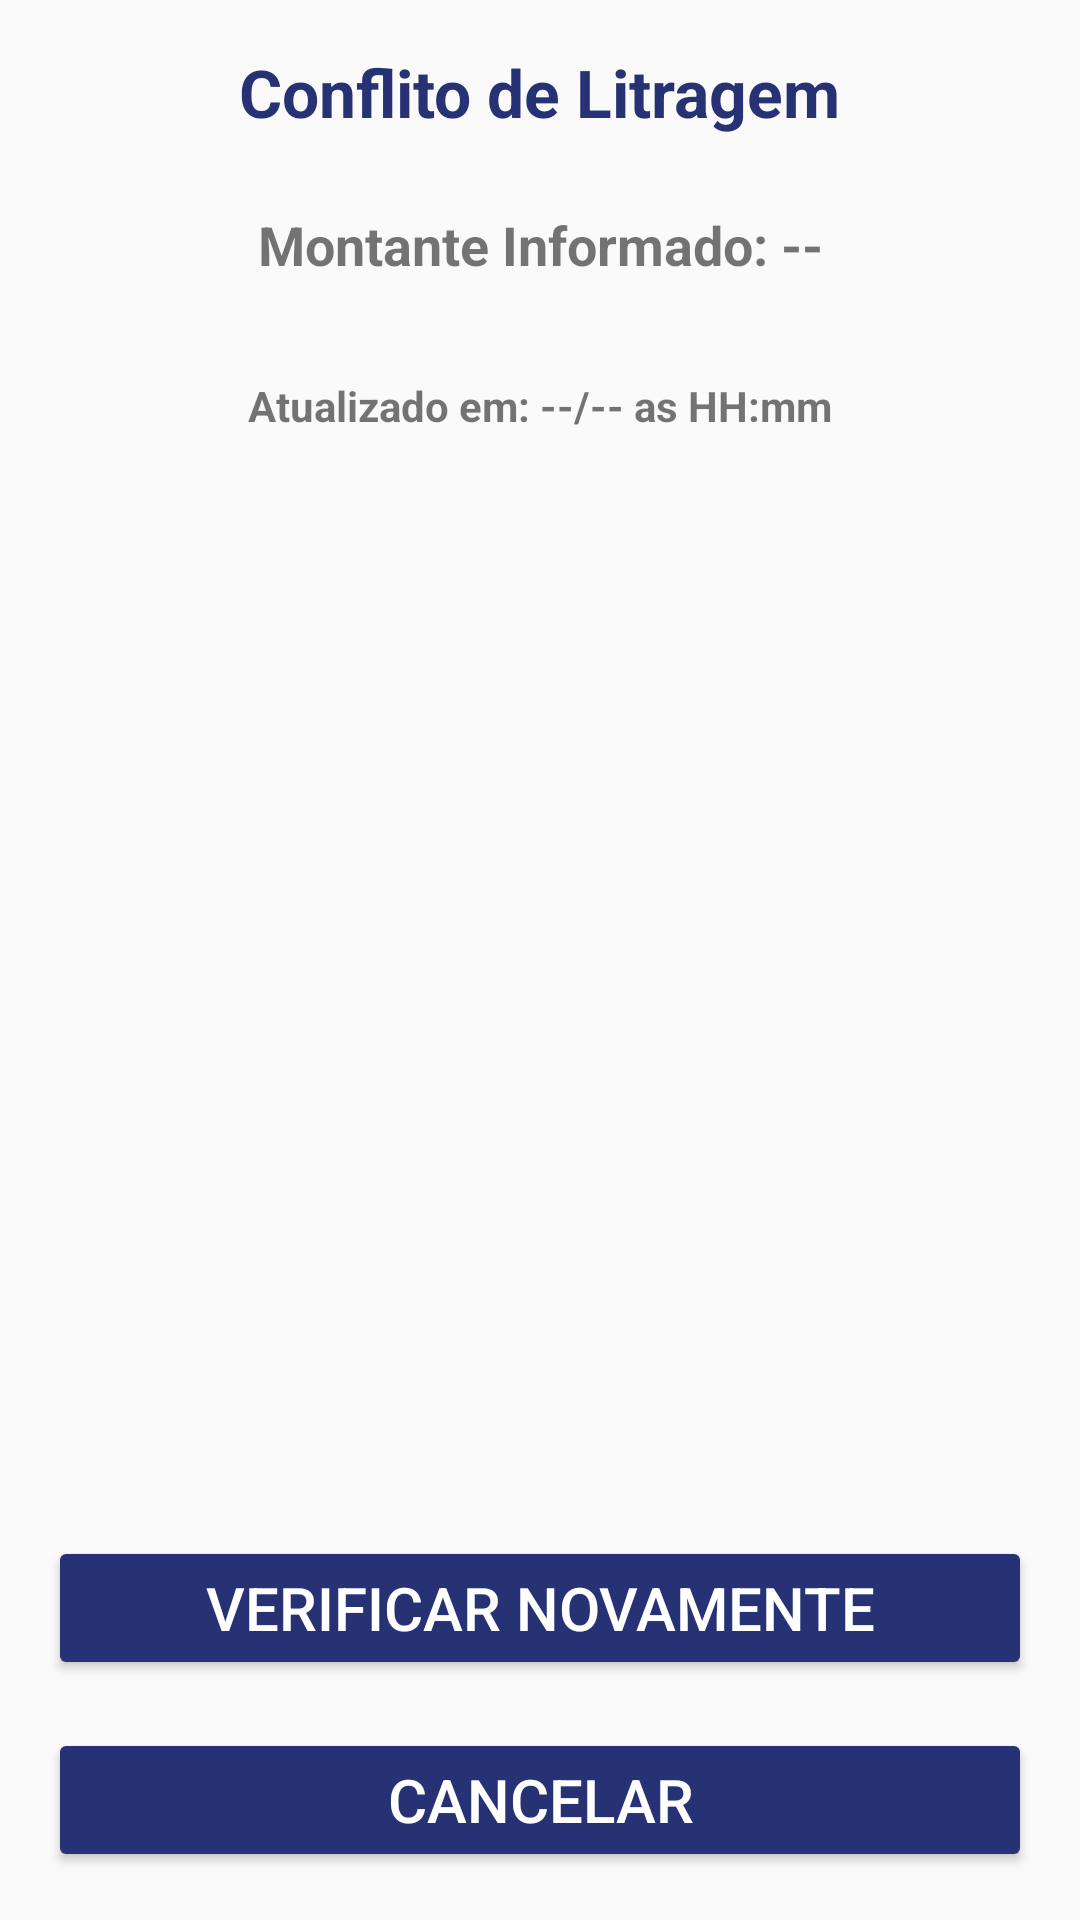

Write the Android layout XML for this screen, with the resource values it uses.
<!-- AndroidManifest.xml: application theme Theme.Motorista_MKV -->
<!-- res/layout/activity_conflito.xml -->
<?xml version="1.0" encoding="utf-8"?>
<androidx.constraintlayout.widget.ConstraintLayout xmlns:android="http://schemas.android.com/apk/res/android"
    xmlns:app="http://schemas.android.com/apk/res-auto"
    xmlns:tools="http://schemas.android.com/tools"
    android:layout_width="match_parent"
    android:layout_height="match_parent"
    android:padding="16dp"
    tools:context=".adm.combustivel.ConflitoActivity">

    
    <TextView
        android:id="@+id/tvTitulo"
        android:layout_width="wrap_content"
        android:layout_height="wrap_content"
        android:text="Conflito de Litragem"
        android:textSize="22sp"
        android:textColor="@color/azul_escuro"
        android:textStyle="bold"
        android:layout_marginBottom="16dp"
        app:layout_constraintTop_toTopOf="parent"
        app:layout_constraintStart_toStartOf="parent"
        app:layout_constraintEnd_toEndOf="parent" />

    
    <TextView
        android:id="@+id/tvLitragemAtual"
        android:layout_width="0dp"
        android:layout_height="wrap_content"
        android:layout_marginTop="16dp"
        android:padding="8dp"
        android:text="A diferença no montante é de: $diferencial L"
        android:textSize="18sp"
        android:textStyle="bold"
        android:visibility="gone"
        app:layout_constraintEnd_toEndOf="parent"
        app:layout_constraintStart_toStartOf="parent"
        app:layout_constraintTop_toBottomOf="@+id/tvNovaLitragem" />

    
    <TextView
        android:id="@+id/tvNovaLitragem"
        android:layout_width="wrap_content"
        android:layout_height="wrap_content"
        android:layout_marginTop="16dp"
        android:padding="8dp"
        android:text="Montante Informado: --"
        android:textSize="18sp"
        android:textStyle="bold"
        app:layout_constraintEnd_toEndOf="parent"
        app:layout_constraintStart_toStartOf="parent"
        app:layout_constraintTop_toBottomOf="@+id/tvTitulo" />

    

    <TextView
        android:id="@+id/tvData"
        android:layout_width="wrap_content"
        android:layout_height="wrap_content"
        android:layout_marginTop="16dp"
        android:padding="8dp"
        android:text="Atualizado em: --/-- as HH:mm"
        android:textSize="14sp"
        android:textStyle="bold"
        app:layout_constraintEnd_toEndOf="parent"
        app:layout_constraintStart_toStartOf="parent"
        app:layout_constraintTop_toBottomOf="@+id/tvLitragemAtual" />

    <Button
        android:id="@+id/btnVerificarNovamente"
        android:layout_width="match_parent"
        android:layout_height="wrap_content"
        android:layout_marginBottom="16dp"
        android:backgroundTint="@color/azul_escuro"
        android:text="Verificar Novamente"
        android:textColor="@color/white"
        android:textSize="20sp"
        app:layout_constraintBottom_toTopOf="@+id/btnCancelar"
        app:layout_constraintEnd_toEndOf="parent"
        app:layout_constraintStart_toStartOf="parent" />

    
    <Button
        android:id="@+id/btnCancelar"
        android:layout_width="match_parent"
        android:layout_height="wrap_content"
        android:backgroundTint="@color/azul_escuro"
        android:text="Cancelar"
        android:textColor="@color/white"
        android:textSize="20sp"
        app:layout_constraintBottom_toBottomOf="parent"
        app:layout_constraintEnd_toEndOf="parent"
        app:layout_constraintStart_toStartOf="parent" />

</androidx.constraintlayout.widget.ConstraintLayout>
<!-- resources referenced by this layout -->
<resources>
  <color name="azul_escuro">#263273</color>
  <color name="white">#FFFFFFFF</color>
  <style name="Theme.Motorista_MKV" parent="Theme.AppCompat.DayNight.NoActionBar">
          
          <item name="colorPrimary">@color/purple_500</item>
          <item name="colorPrimaryVariant">@color/azul_escuro</item>
          <item name="colorPrimaryContainer">@color/azul_escuro</item>
          <item name="colorOnPrimary">@color/white</item>
          
          <item name="colorSecondary">@color/teal_200</item>
          <item name="colorSecondaryVariant">@color/teal_700</item>
          <item name="colorOnSecondary">@color/white</item>
          
          <item name="android:statusBarColor">?attr/colorPrimaryVariant</item>
          
          <item name="colorSurface">@color/white</item>
          <item name="colorOnSurface">@color/black</item>
      </style>
  <color name="purple_500">#FF6200EE</color>
  <color name="teal_200">#FF03DAC5</color>
  <color name="teal_700">#FF018786</color>
  <color name="black">#FF000000</color>
</resources>
